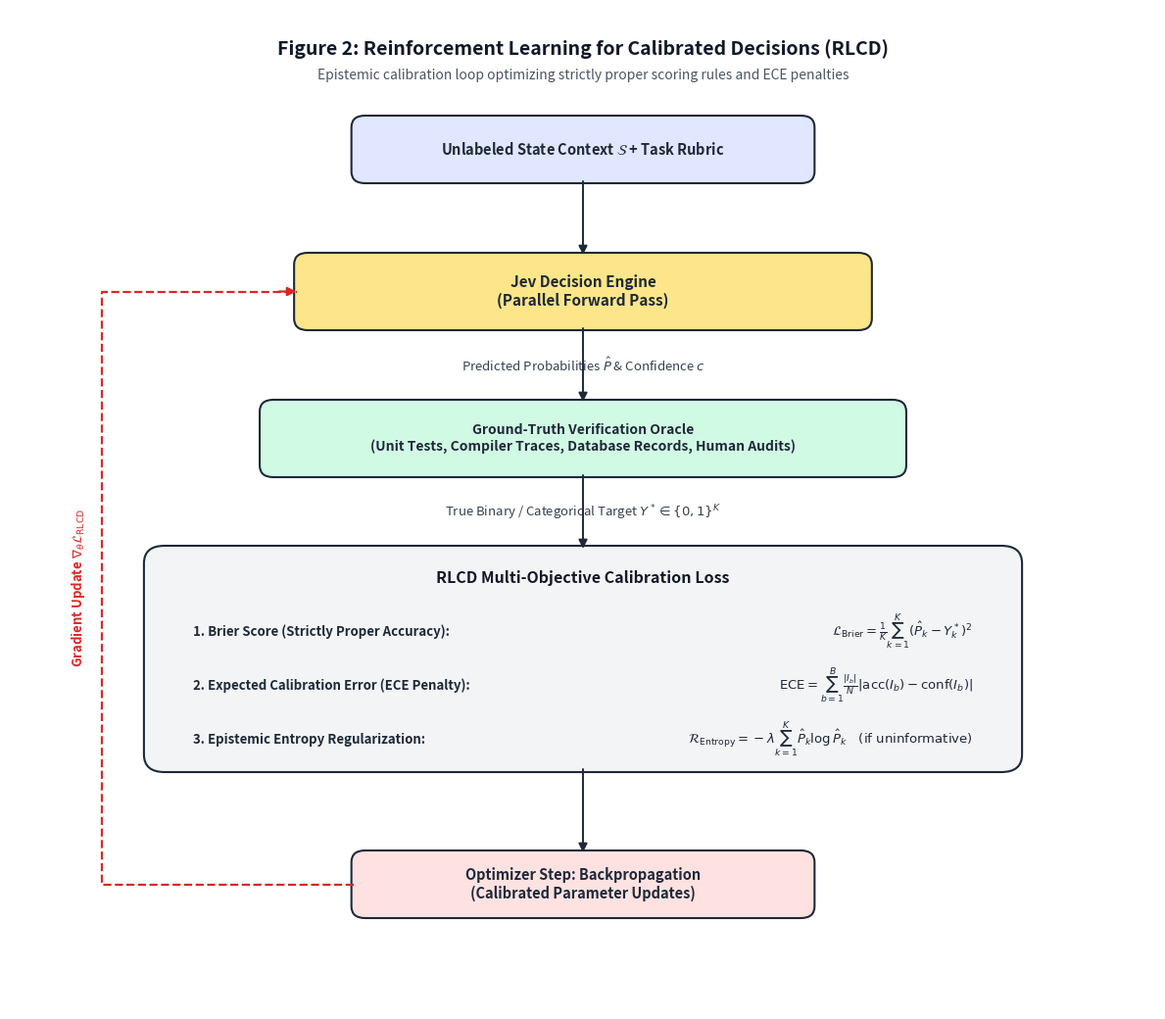

Python code for this plot: (Note: this script raises an exception after producing the figure.)
import matplotlib.pyplot as plt
import matplotlib.image as mpimg
from matplotlib.patches import FancyBboxPatch
from matplotlib.offsetbox import OffsetImage, AnnotationBbox

def create_rlcd_diagram(output_path):
    fig = plt.figure(figsize=(12, 10.5), dpi=300)
    ax = fig.add_subplot(111)
    ax.set_xlim(0, 100)
    ax.set_ylim(0, 102)
    ax.axis('off')

    bg_canvas = '#FFFFFF'
    fig.patch.set_facecolor(bg_canvas)
    ax.set_facecolor(bg_canvas)

    c_border = '#1F2937'
    lw = 1.5

    def draw_box(x, y, w, h, bg, text="", fontsize=10, bold=False, boxstyle="round,pad=0.2,rounding_size=1.2"):
        p = FancyBboxPatch((x, y), w, h, boxstyle=boxstyle,
                           facecolor=bg, edgecolor=c_border, linewidth=lw, zorder=3)
        ax.add_patch(p)
        if text:
            weight = 'bold' if bold else 'normal'
            ax.text(x + w/2, y + h/2, text, ha='center', va='center',
                    fontsize=fontsize, color='#1F2937', weight=weight,
                    family='sans-serif', zorder=4)

    def draw_arrow(x1, y1, x2, y2, color=c_border, width=1.4):
        ax.annotate('', xy=(x2, y2), xytext=(x1, y1),
                    arrowprops=dict(arrowstyle="-|>", color=color, lw=width,
                                    mutation_scale=13, shrinkA=0, shrinkB=0),
                    zorder=5)

    # Title & Subtitle
    ax.text(50, 98.0, "Figure 2: Reinforcement Learning for Calibrated Decisions (RLCD)", 
            ha='center', va='center', fontsize=14, weight='bold', color='#111827', family='sans-serif')
    ax.text(50, 95.3, "Epistemic calibration loop optimizing strictly proper scoring rules and ECE penalties",
            ha='center', va='center', fontsize=10, style='italic', color='#4B5563', family='sans-serif')

    # 1. State + Rubric
    draw_box(30, 84.5, 40, 6.5, '#E0E7FF', "Unlabeled State Context $\\mathcal{S}$ + Task Rubric", fontsize=10.5, bold=True)
    draw_arrow(50, 84.5, 50, 77.0)

    # 2. Decision Engine
    draw_box(25, 69.5, 50, 7.5, '#FDE68A', "Jev Decision Engine\n(Parallel Forward Pass)", fontsize=11, bold=True)
    draw_arrow(50, 69.5, 50, 62.0)

    # Output signal text
    ax.text(50, 65.7, "Predicted Probabilities $\\hat{P}$ & Confidence $c$", ha='center', va='center',
            fontsize=9.5, style='italic', color='#374151', family='sans-serif')

    # 3. Verification Oracle
    draw_box(22, 54.5, 56, 7.5, '#D1FAE5', "Ground-Truth Verification Oracle\n(Unit Tests, Compiler Traces, Database Records, Human Audits)", 
             fontsize=10, bold=True)
    draw_arrow(50, 54.5, 50, 47.0)

    # True outcome label
    ax.text(50, 50.7, "True Binary / Categorical Target $Y^* \\in \\{0, 1\\}^K$", ha='center', va='center',
            fontsize=9.5, style='italic', color='#374151', family='sans-serif')

    # 4. RLCD Loss Formulation Box
    draw_box(12, 24.5, 76, 22.5, '#F3F4F6', "", boxstyle="round,pad=0.3,rounding_size=1.8")
    ax.text(50, 44.0, "RLCD Multi-Objective Calibration Loss", ha='center', va='center', 
            fontsize=11.5, weight='bold', color='#111827')

    loss_terms = [
        ("1. Brier Score (Strictly Proper Accuracy):", r"$\mathcal{L}_{\text{Brier}} = \frac{1}{K}\sum_{k=1}^K (\hat{P}_k - Y^*_k)^2$"),
        ("2. Expected Calibration Error (ECE Penalty):", r"$\text{ECE} = \sum_{b=1}^B \frac{|I_b|}{N} |\text{acc}(I_b) - \text{conf}(I_b)|$"),
        ("3. Epistemic Entropy Regularization:", r"$\mathcal{R}_{\text{Entropy}} = -\lambda \sum_{k=1}^K \hat{P}_k \log \hat{P}_k \quad (\text{if uninformative})$")
    ]

    y_pos = 38.5
    for label, formula in loss_terms:
        ax.text(16, y_pos, label, ha='left', va='center', fontsize=9.5, weight='bold', color='#1F2937')
        ax.text(84, y_pos, formula, ha='right', va='center', fontsize=9.5, color='#1F2937')
        y_pos -= 5.5

    # 5. Feedback Loop Arrow
    draw_arrow(50, 24.5, 50, 16.0)
    draw_box(30, 9.5, 40, 6.5, '#FEE2E2', "Optimizer Step: Backpropagation\n(Calibrated Parameter Updates)", fontsize=10.5, bold=True)

    # Loop back to Jev
    ax.plot([30, 8, 8, 25], [12.75, 12.75, 73.25, 73.25], color='#DC2626', lw=1.6, linestyle='--', zorder=4)
    draw_arrow(23.5, 73.25, 25, 73.25, color='#DC2626', width=1.6)
    ax.text(6.0, 43.0, "Gradient Update $\\nabla_\\theta \\mathcal{L}_{\\text{RLCD}}$", ha='center', va='center', 
            rotation=90, fontsize=9.5, weight='bold', color='#DC2626')

    # -------------------------------------------------------------
    # 6. EULERFOLD AI WATERMARK (Bottom Right, Discrete)
    # -------------------------------------------------------------
    try:
        logo_img = mpimg.imread('frontend/public/android-chrome-512x512.png')
        imagebox = OffsetImage(logo_img, zoom=0.038, alpha=0.75)
        ab = AnnotationBbox(imagebox, (89.5, 2.8), frameon=False, zorder=10)
        ax.add_artist(ab)
        ax.text(91.3, 2.8, "EulerFold AI", ha='left', va='center',
                fontsize=8.5, weight='bold', color='#4B5563', alpha=0.85, family='sans-serif', zorder=10)
    except Exception as e:
        print(f"Warning: could not add watermark logo: {e}")

    plt.tight_layout()
    plt.savefig(output_path, dpi=300, facecolor=bg_canvas, edgecolor='none', bbox_inches='tight')
    plt.close()
    print(f"RLCD diagram successfully saved to {output_path}")

if __name__ == '__main__':
    create_rlcd_diagram('frontend/public/images/articles/rlcd-calibration-pipeline.png')
